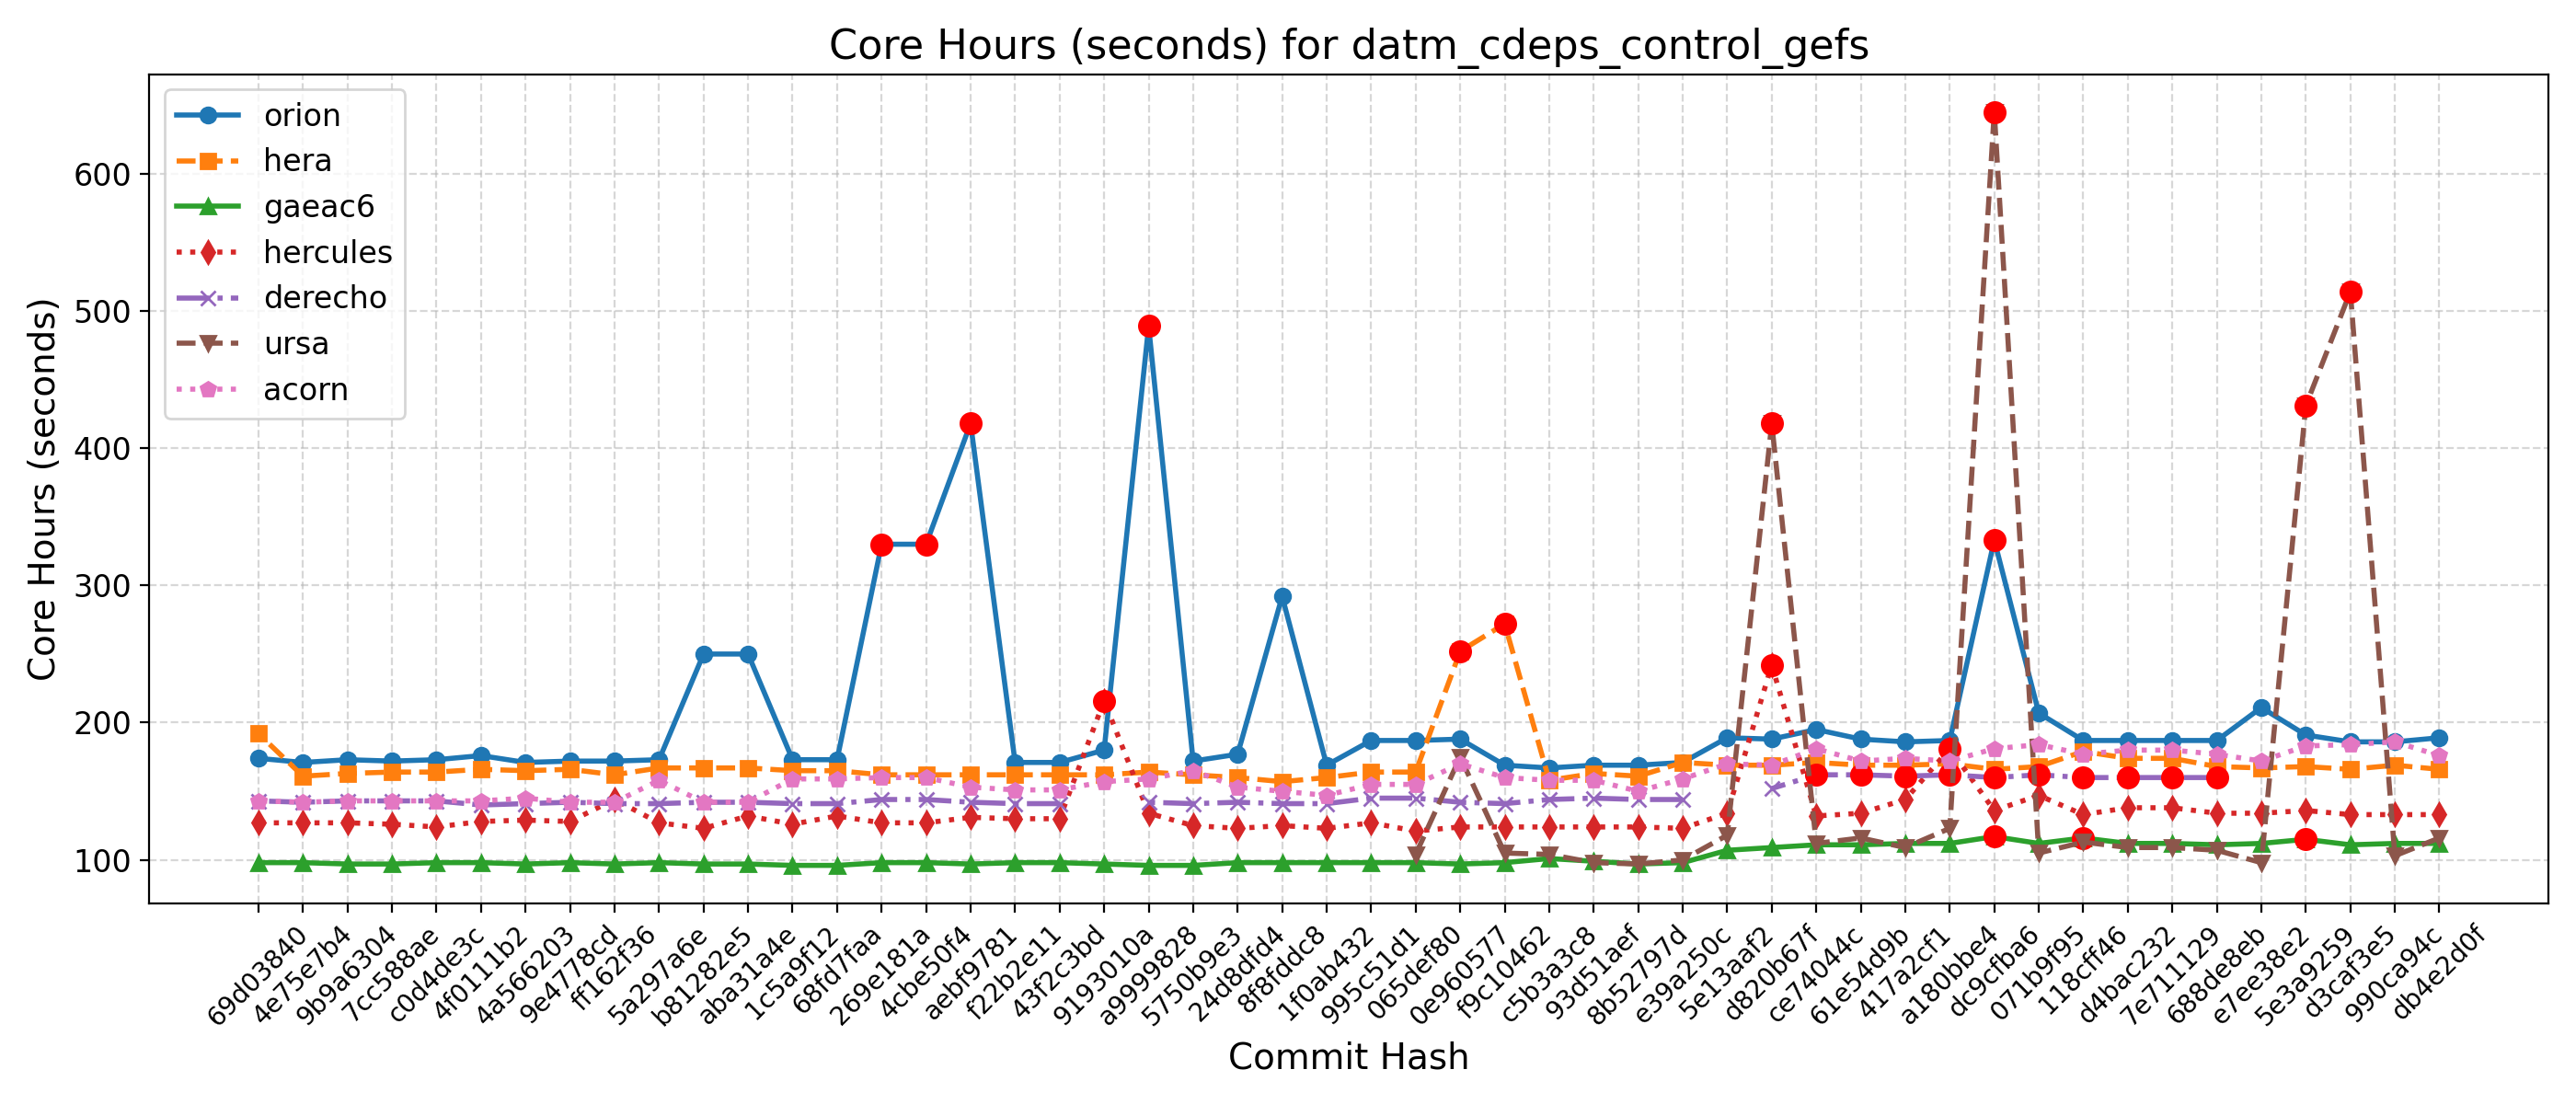

Data behind this chart, as committed beside it:
Hash, Date, Message, orion, hera, gaeac6, hercules, derecho, ursa, wcoss2, acorn
db4e2d0f, 2025-09-18, Replace icplocn2atm (integer) with use_o…, 189, 166, 112, 133, , 116, , 176
990ca94c, 2025-09-16, Update tests such that LSM and LANDICE a…, 186, 169, 112, 133, , 103, , 186
d3caf3e5, 2025-09-15, update mom6 to its main repo. 20250818 c…, 186, 166, 111, 133, , 514, , 184
5e3a9259, 2025-09-10, Introduce tuning parameter for convectiv…, 191, 168, 115, 136, , 431, , 183
e7ee38e2, 2025-09-08, Scale-aware 3DTKE EDMF and TTE-EDMF GFS …, 211, 167, 112, 134, , 98, , 172
688de8eb, 2025-09-04, Fix default cdmbgwd settings (#2788), 187, 168, 111, 134, 160, 107, , 177
7e711129, 2025-09-02, Use container with spack stack 1.9.2 (#2…, 187, 174, 112, 138, 160, 109, , 180
d4bac232, 2025-08-29, MPAS dycore + Atmosphere Generalization …, 187, 174, 112, 138, 160, 109, , 180
118cff46, 2025-08-25, Add FV3 grid mask for regional domains t…, 187, 179, 116, 133, 160, 113, , 177
071b9f95, 2025-08-22, Fix Restart IAU and Ultra-Low Reproducib…, 207, 168, 112, 147, 162, 105, , 184
dc9cfba6, 2025-08-19, Update CICE through 2025-07 and switch t…, 333, 166, 117, 136, 160, 645, , 181
a180bbe4, 2025-08-15, FV3: Fix Prate_avg and UPP call freq + F…, 187, 170, 112, 181, 162, 123, , 172
417a2cf1, 2025-08-13, Fix conus13km tests restart and decompos…, 186, 169, 112, 144, 161, 109, , 174
61e54d9b, 2025-08-11, Add two-way ocean-wave coupling feature …, 188, 169, 111, 134, 162, 116, , 172
ce74044c, 2025-08-06, Create a user-friendly "process model" t…, 195, 171, 111, 132, 162, 112, , 181
d820b67f, 2025-08-01, Update GOCART to v2.4.3 (#2819), 188, 169, 109, 242, 152, 418, , 169
5e13aaf2, 2025-07-29, Update DATM meshes and switch to bilinea…, 189, 169, 107, 134, , 118, , 170
e39a250c, 2025-07-24, Update FV3 hash to include UPP ss192/Urs…, 171, 171, 98, 123, 144, 100, , 159
8b52797d, 2025-07-21, Combination of 2684,2707,2771 (MERRA2 3-…, 169, 161, 97, 124, 144, 97, , 150
93d51aef, 2025-07-17, Exporting Canopy Variables from AQM to F…, 169, 163, 99, 124, 145, 98, , 158
c5b3a3c8, 2025-07-14, GFDLMP-v3 and TEMPO MP microphysics (#25…, 167, 158, 101, 124, 144, 104, , 158
f9c10462, 2025-07-11, Combination of several CCPP-physics PRs …, 169, 272, 98, 124, 141, 105, , 160
0e960577, 2025-07-09, Combination #2777 (maintask writes CMEPS…, 188, 252, 97, 124, 142, 175, , 170
065def80, 2025-07-07, Port UFS-WM to Ursa (#2471), 187, 164, 98, 121, 145, 104, , 155
995c51d1, 2025-07-03, Upgrade UFS-WM to spack-stack/1.9.2 (#26…, 187, 164, 98, 127, 145, , , 155
1f0ab432, 2025-07-01, Reduce WW3 memory use (#2624), 169, 160, 98, 123, 141, , , 147
8f8fddc8, 2025-06-30, Bring in scale-aware 3DTKE related chang…, 292, 157, 98, 125, 141, , , 150
24d8dfd4, 2025-06-26, Slight modification in orographic gravit…, 177, 160, 98, 123, 142, , , 153
5750b9e3, 2025-06-20, gcycle update (#2747), 172, 162, 96, 125, 141, , , 165
a9999828, 2025-06-12, Add a new parameter in dycore to control…, 489, 164, 96, 134, 142, , , 159
9193010a, 2025-06-06, In Noah-MP, set zero for canopy liquid a…, 180, 162, 97, 216, , , , 157
43f2c3bd, 2025-06-04, Urgent Documentation Update for HSD Capa…, 171, 162, 98, 130, 141, , , 151
f22b2e11, 2025-06-02, Bug fix for surface roughness calculatio…, 171, 162, 98, 130, 141, , , 151
aebf9781, 2025-05-27, Fix bug to improve wave initialization b…, 418, 162, 97, 131, 142, , , 153
4cbe50f4, 2025-05-23, Add idealized, regional tropical cyclone…, 330, 162, 98, 127, 144, , , 160
269e181a, 2025-05-23, Add GFSv17 IAU restart tests without wav…, 330, 162, 98, 127, 144, , , 160
68fd7faa, 2025-05-15, Enable Hera, Hercules Gnu tests: cpld_de…, 173, 165, 96, 132, 141, , , 159
1c5a9f12, 2025-05-09, Add "ultra low" coupled configurations t…, 173, 165, 96, 126, 141, , , 159
aba31a4e, 2025-05-06, Resolve miscellaneous WM issues and upda…, 250, 167, 97, 132, 142, , , 142
b81282e5, 2025-05-05, Switch to vector remapping and bilinear …, 250, 167, 97, 123, 142, , , 142
5a297a6e, 2025-05-02, improve coupled model startup cost for w…, 173, 167, 98, 127, 141, , , 158
ff162f36, 2025-05-01, NSSL MP scheme updates + Stochastic Phys…, 172, 162, 97, 144, 141, , , 142
9e4778cd, 2025-04-25, Loosen restriction on optional arguments…, 172, 166, 98, 128, 142, , , 142
4a566203, 2025-04-23, CMake Atmosphere Dycore Generalization +…, 171, 165, 97, 129, 141, , , 145
4f0111b2, 2025-04-21, Add CMEPS log file at restart write; IAU…, 176, 166, 98, 128, 140, , , 143
c0d4de3c, 2025-04-18, Update mom6 to its main repository 20250…, 173, 164, 98, 124, 143, , , 143
7cc588ae, 2025-04-16, Add PIO configuration variables for CMEP…, 172, 164, 97, 126, 143, , , 143
9b9a6304, 2025-04-11, Memcheck fixes (#2655), 173, 163, 97, 127, 143, , , 143
4e75e7b4, 2025-04-10, Update upp submodule to the latest UPP (…, 171, 161, 98, 127, 142, , , 142
69d03840, 2025-04-07, Use ESMF Redist instead of Remap for FV3…, 174, 192, 98, 127, 143, , , 143
